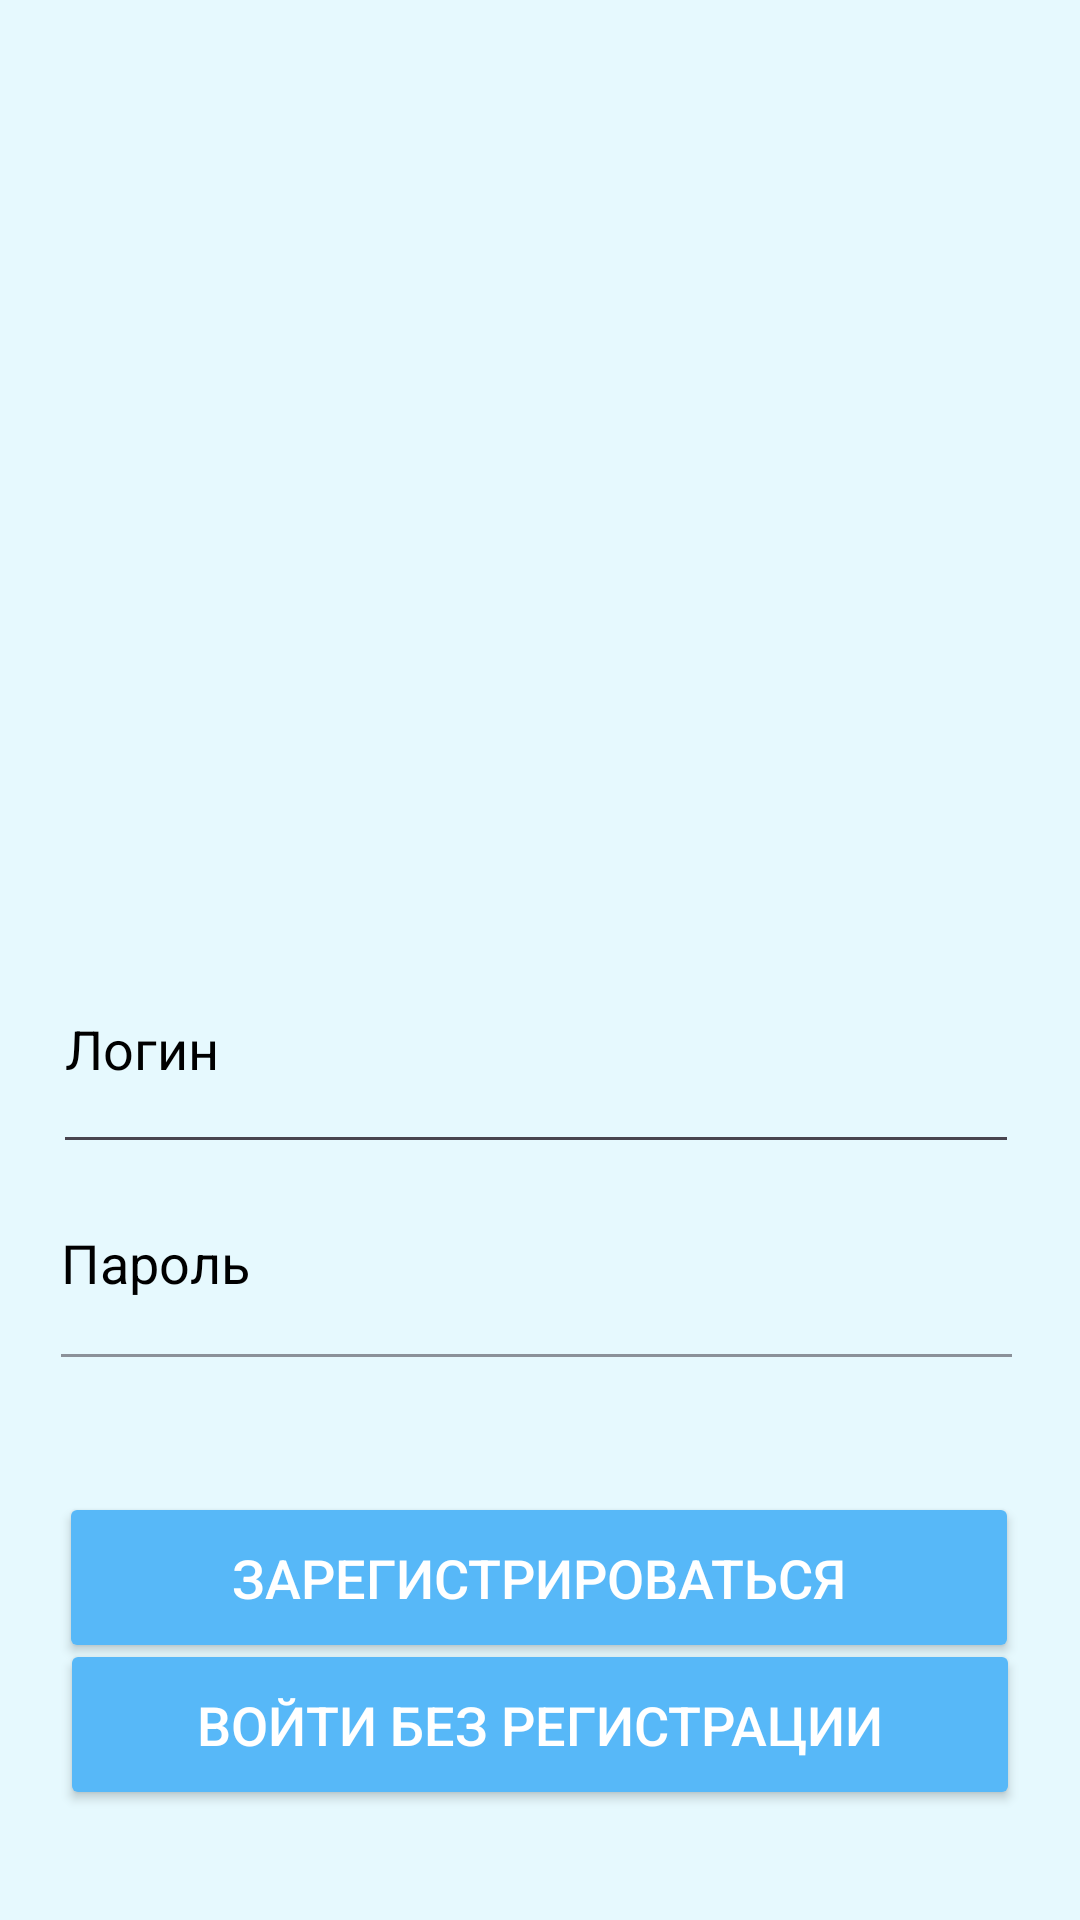

Android layout source for this screen:
<!-- AndroidManifest.xml: application theme Theme.Inglih -->
<!-- res/layout/activity_main2.xml -->
<?xml version="1.0" encoding="utf-8"?>
<androidx.constraintlayout.widget.ConstraintLayout xmlns:android="http://schemas.android.com/apk/res/android"
    xmlns:app="http://schemas.android.com/apk/res-auto"
    xmlns:tools="http://schemas.android.com/tools"
    android:layout_width="match_parent"
    android:layout_height="match_parent"
    android:background="#FEFFFF"
    android:backgroundTint="#E6F9FE"
    tools:context=".MainActivity2">

    <Button
        android:id="@+id/button"
        android:layout_width="320dp"
        android:layout_height="57dp"
        android:backgroundTint="#57B8F8"
        android:text="Войти без регистрации"
        android:textColor="#FFFFFF"
        android:textSize="18sp"
        app:layout_constraintBottom_toBottomOf="parent"
        app:layout_constraintEnd_toEndOf="parent"
        app:layout_constraintStart_toStartOf="parent"
        app:layout_constraintTop_toTopOf="parent"
        app:layout_constraintVertical_bias="0.937" />

    <Button
        android:id="@+id/button3"
        android:layout_width="320dp"
        android:layout_height="57dp"
        android:backgroundTint="#57B8F8"
        android:text="Зарегистрироваться"
        android:textColor="#FFFFFF"
        android:textSize="18sp"
        app:icon="@android:drawable/btn_star_big_on"
        app:layout_constraintBottom_toBottomOf="parent"
        app:layout_constraintEnd_toEndOf="parent"
        app:layout_constraintHorizontal_bias="0.494"
        app:layout_constraintStart_toStartOf="parent"
        app:layout_constraintTop_toTopOf="parent"
        app:layout_constraintVertical_bias="0.853" />

    <EditText
        android:id="@+id/editTextText"
        android:layout_width="322dp"
        android:layout_height="80dp"
        android:ems="10"
        android:inputType="text"
        android:text="Логин"
        android:textColor="#000000"
        app:layout_constraintBottom_toBottomOf="parent"
        app:layout_constraintEnd_toEndOf="parent"
        app:layout_constraintHorizontal_bias="0.463"
        app:layout_constraintStart_toStartOf="parent"
        app:layout_constraintTop_toTopOf="parent"
        app:layout_constraintVertical_bias="0.55" />

    <EditText
        android:id="@+id/editTextText2"
        android:layout_width="325dp"
        android:layout_height="82dp"
        android:backgroundTint="#8B9199"
        android:ems="10"
        android:inputType="text"
        android:text="Пароль"
        android:textColor="#000000"
        app:layout_constraintBottom_toBottomOf="parent"
        app:layout_constraintEnd_toEndOf="parent"
        app:layout_constraintHorizontal_bias="0.463"
        app:layout_constraintStart_toStartOf="parent"
        app:layout_constraintTop_toTopOf="parent"
        app:layout_constraintVertical_bias="0.678" />

    <ImageView
        android:id="@+id/imageView"
        android:layout_width="106dp"
        android:layout_height="100dp"
        app:layout_constraintBottom_toBottomOf="parent"
        app:layout_constraintEnd_toEndOf="parent"
        app:layout_constraintHorizontal_bias="0.498"
        app:layout_constraintStart_toStartOf="parent"
        app:layout_constraintTop_toTopOf="parent"
        app:layout_constraintVertical_bias="0.293"
        app:srcCompat="@drawable/_89473" />
</androidx.constraintlayout.widget.ConstraintLayout>
<!-- resources referenced by this layout -->
<resources>
  <style name="Theme.Inglih" parent="Base.Theme.Inglih" />
  <style name="Base.Theme.Inglih" parent="Theme.Material3.DayNight.NoActionBar">
          
          
      </style>
</resources>
